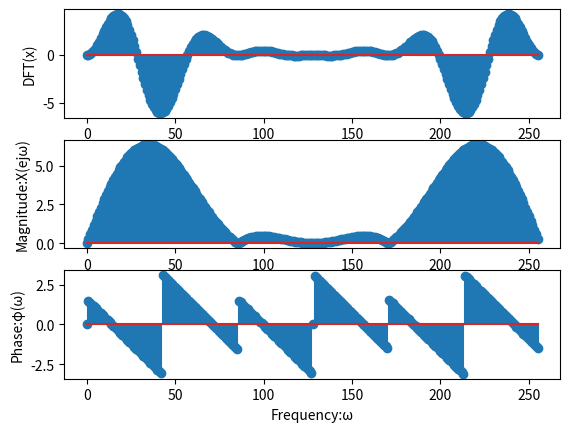

Reproduce this figure in Python.
import numpy as np
import matplotlib.pyplot as plt

x_n = [0, 0, 1, 2, 1, -1, -2, -1]
X_ejw = np.fft.fft(x_n, n=256)
x1 = np.abs(X_ejw)
x2 = np.angle(X_ejw)

plt.subplot(3, 1, 1)
plt.ylabel("DFT(x)")
plt.xlabel("n")
plt.stem(X_ejw)

plt.subplot(3, 1, 2)
plt.ylabel("Magnitude:X(ejω)")
plt.xlabel("Frequency:ω")
plt.stem(x1)

plt.subplot(3, 1, 3)
plt.ylabel("Phase:φ(ω)")
plt.xlabel("Frequency:ω")
plt.stem(x2)

plt.show()
